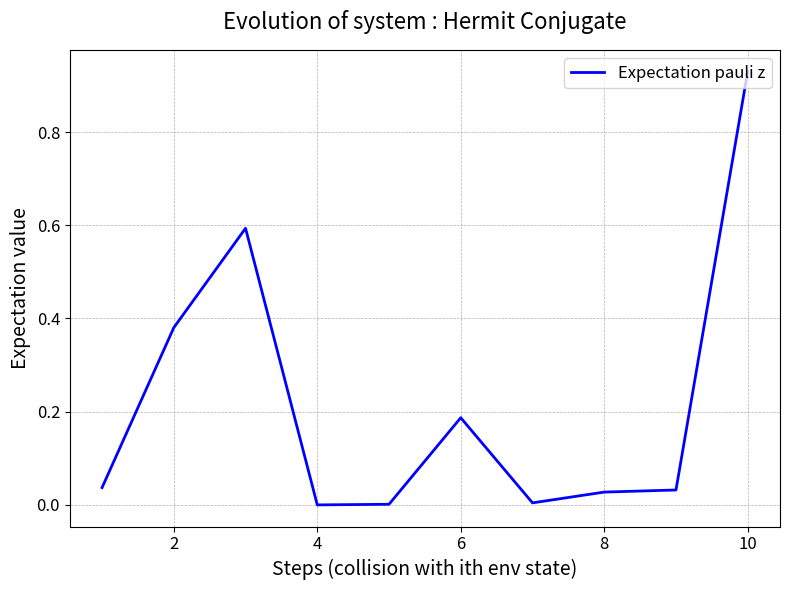

Write Python code to recreate this figure.
# -*- coding: utf-8 -*-
"""
Created on Wed Oct 30 13:20:47 2024

[redacted]
"""

import numpy as np
import matplotlib.pyplot as plt
import time
import scipy
from scipy.stats import unitary_group
start = time.time()

a = np.array([0,0,1])
b1 = np.array([0,1,0])
b2 = np.array([1,0,0])

mapAB = np.array([[0,0,0], [1,0,0], [0,0,1],[0,1,0],[0,0,0],[0,0,0]])

def U_mkl(m,k,l,phi,theta):
    return (np.cos(theta)*np.outer(k,k)) + (np.cos(theta)*np.outer(l,l)) + (np.exp(1j*phi)*np.sin(theta)*np.outer(k,l)) - (np.exp(-1j*phi)*np.sin(theta)*np.outer(l,k)) + np.outer(m,m)

def partial_trace(rho, dims, axis=0):
    """
    Takes partial trace over the subsystem defined by 'axis'
    rho: a matrix
    dims: a list containing the dimension of each subsystem
    axis: the index of the subsytem to be traced out
    (We assume that each subsystem is square)
    """
    dims_ = np.array(dims)
    # Reshape the matrix into a tensor with the following shape:
    # [dim_0, dim_1, ..., dim_n, dim_0, dim_1, ..., dim_n]
    # Each subsystem gets one index for its row and another one for its column
    reshaped_rho = rho.reshape(np.concatenate((dims_, dims_), axis=None))

    # Move the subsystems to be traced towards the end
    reshaped_rho = np.moveaxis(reshaped_rho, axis, -1)
    reshaped_rho = np.moveaxis(reshaped_rho, len(dims)+axis-1, -1)

    # Trace over the very last row and column indices
    traced_out_rho = np.trace(reshaped_rho, axis1=-2, axis2=-1)

    # traced_out_rho is still in the shape of a tensor
    # Reshape back to a matrix
    dims_untraced = np.delete(dims_, axis)
    rho_dim = np.prod(dims_untraced)
    return traced_out_rho.reshape([rho_dim, rho_dim])

def random_unitary(seed=None):
    if seed is not None:
        np.random.seed(seed)
        
    # Generate a random complex matrix
    random_matrix = np.random.randn(2, 2) + 1j * np.random.randn(2, 2)
    
    # Perform QR decomposition and normalize to get a unitary matrix
    q, _ = np.linalg.qr(random_matrix)
    return q

#pauli matrices
pauli_y = np.array([[0, -1j], [1j, 0]])
pauli_x = np.array([[0,1],[1,0]])
pauli_z = np.array([[1,0],[0,-1]])

#initial condition
dt = 0.1
U = unitary_group.rvs(2)
np.save("shared_U.npy", U)
sys_state = np.array([1,0])
state_initial = np.kron(sys_state,a)
total_operator = np.kron(np.kron(U,np.eye(3)),U) #U x I(3) x U x I(2**i)
phi_init = 0
theta_init = np.pi/4
len_states = 10

#data
data = []
steps = np.arange(1,len_states+1,step=1)

for i in range(len_states):
    if i == 0:
        #generation
        U_i = np.kron(np.eye(2),U_mkl(b1,a,b2,phi_init,theta_init))
        mapAB_i = np.kron(np.eye(2),mapAB)
        state = np.matmul(mapAB_i,np.matmul(U_i,state_initial))

        state = np.matmul(total_operator,state)
        
        memory = state

        #Uncompute
        state = state.reshape(6,2)
        U,S,Vh = np.linalg.svd(state,full_matrices=False)
        
        Vh_dag = np.conjugate(Vh).T
        U_dag = np.conjugate(U).T
        
        state = np.dot(np.dot(np.dot(U,np.diag(S)),Vh),Vh_dag)
        state = state.flatten()
        
    elif i == len_states-1:
        U_i = np.kron(np.eye(2),np.kron(np.matmul(U_mkl(a,b1,b2,0,np.pi/2),U_mkl(b2, a, b1, 0, np.pi/2)),np.eye(6)))
        mapAB_i = np.kron(np.eye(2),np.kron(mapAB,np.eye(6)))
        state = np.matmul(mapAB_i,np.matmul(U_i,state))
        
        total_operator_i = np.kron(total_operator,np.eye(6))
        state = np.matmul(total_operator_i,state)
        
        memory = state
    
        #Uncompute
        state = state.reshape(6,2*6)
        U,S,Vh = np.linalg.svd(state,full_matrices=False)
                
        Vh_dag = np.conjugate(Vh).T

        state = np.dot(np.dot(U,np.diag(S)),np.dot(Vh,Vh_dag))
        state = state.flatten()

    else:
        if len(state) == 36:

            U_i = np.kron(np.eye(2),np.kron(U_mkl(b2,a,b1,0,np.pi/2),np.eye(6)))
            mapAB_i = np.kron(np.eye(2),np.kron(mapAB,np.eye(6)))
            state = np.matmul(mapAB_i,np.matmul(U_i,state))
    
            total_operator_i = np.kron(total_operator,np.eye(6))
            state = np.matmul(total_operator_i,state)
            
            memory = state
    
            #Uncompute
            state = state.reshape(6,2*6)
            U,S,Vh = np.linalg.svd(state,full_matrices=False)
                
            Vh_dag = np.conjugate(Vh).T
                
            state = np.dot(np.dot(U,np.diag(S)),np.dot(Vh,Vh_dag))
            state = state.flatten()

        else:
            U_i = np.kron(np.eye(2),np.kron(U_mkl(b2,a,b1,0,np.pi/2),np.eye(2**i)))
            mapAB_i = np.kron(np.eye(2),np.kron(mapAB,np.eye(2**i)))
            state = np.matmul(mapAB_i,np.matmul(U_i,state))
            
            memory = state
    
            total_operator_i = np.kron(total_operator,np.eye(2**i))
            state = np.matmul(total_operator_i,state)
    
            #Uncompute
            state = state.reshape(6,2**(i+1))
            U,S,Vh = np.linalg.svd(state,full_matrices=False)
                
            Vh_dag = np.conjugate(Vh).T
                
            state = np.dot(np.dot(U,np.diag(S)),np.dot(Vh,Vh_dag))
            state = state.flatten()
             
    if len(state) == 36:
        rho = np.outer(state,state)
        sys = partial_trace(rho, [2,18],axis=1) #sys
        exp_sig = np.matrix.trace((np.matmul(sys,pauli_z)))
        data.append(exp_sig.item())
    else:
        rho = np.outer(state,state)
        sys = partial_trace(rho, [2,3*2**(i+1)],axis=1) #sys
        exp_sig = np.matrix.trace((np.matmul(sys,pauli_z)))
        data.append(exp_sig.item())


# Create the figure and axis objects
fig, ax = plt.subplots(figsize=(8, 6))

# Plot the data
ax.plot(steps, data, label="Expectation pauli z", color="blue", linewidth=2)

# Add title and labels with proper font size
ax.set_title("Evolution of system : Hermit Conjugate", fontsize=16, pad=15)
ax.set_xlabel("Steps (collision with ith env state)", fontsize=14)
ax.set_ylabel("Expectation value", fontsize=14)

# Add a grid for better readability
ax.grid(True, which='both', linestyle='--', linewidth=0.5)

# Add a legend with a frame
ax.legend(loc='upper right', fontsize=12, frameon=True)

# Increase the ticks font size for better visibility
ax.tick_params(axis='both', which='major', labelsize=12)

# Set tighter layout for padding
plt.tight_layout()

#plt.savefig("Evolution of expectation pauli z.jpg",dpi=200)
# Show the plot
plt.show()